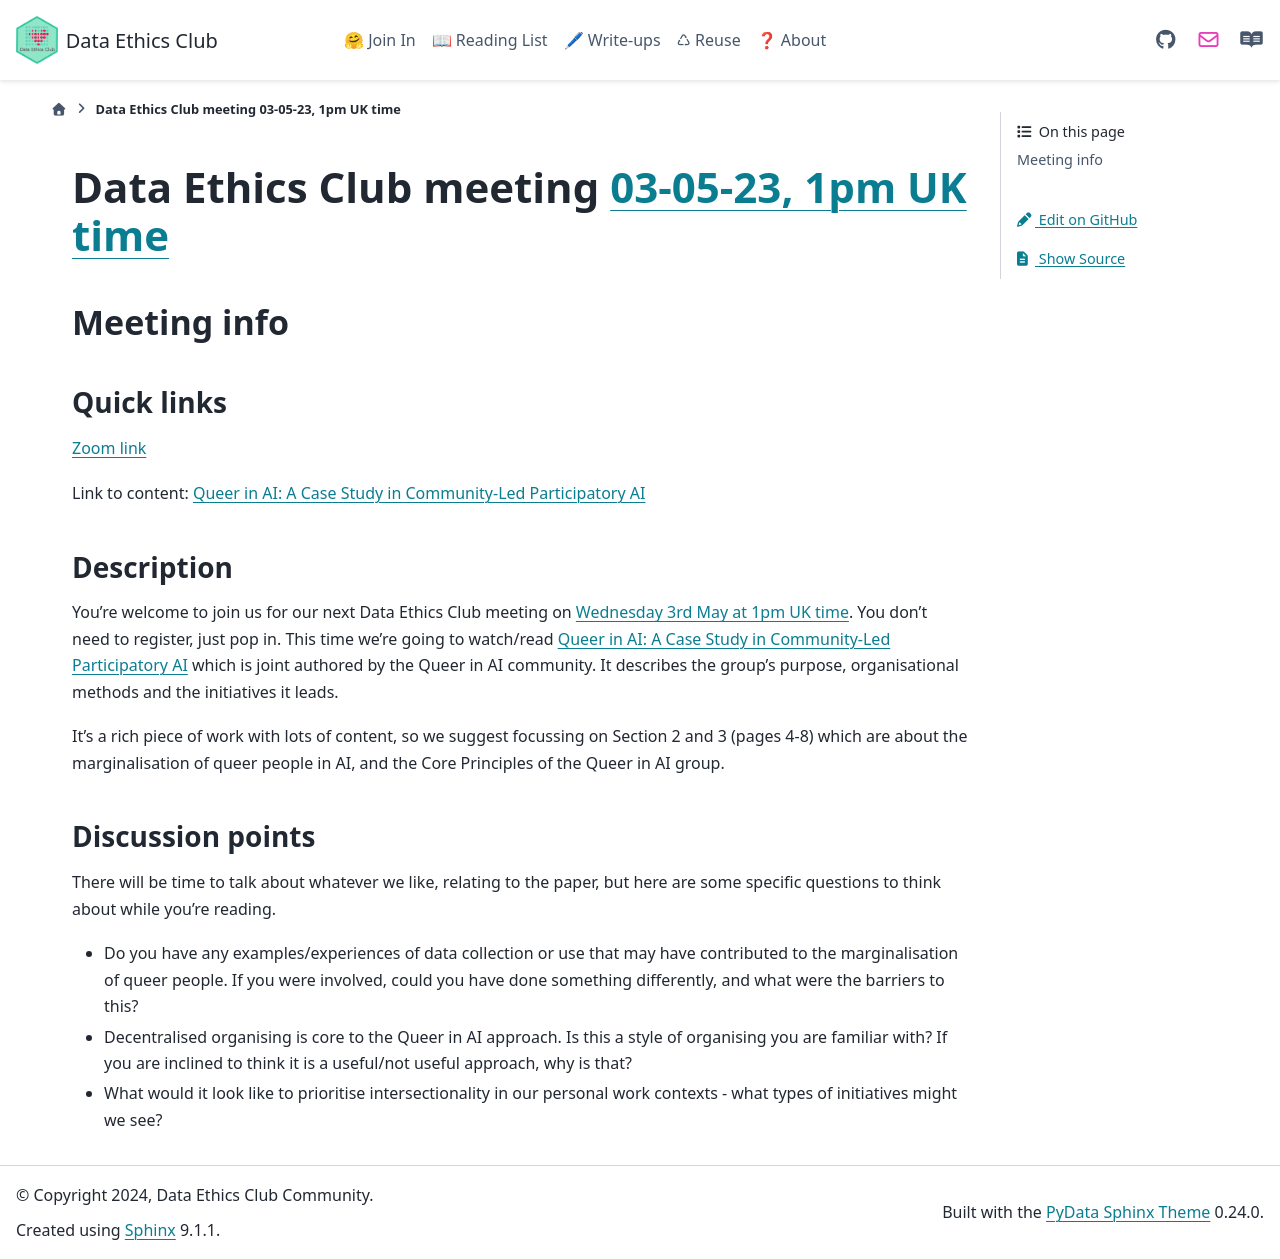

repository: very-good-science/data-ethics-club · page: join_in/meetings/2023/05-may/03-05-23_meeting.html · generator: sphinx

# Data Ethics Club meeting [03-05-23, 1pm UK time][timedate]

<!-- 
TODO:
- [ ] Change to a new branch (DD-MM-YY_meeting)
- [ ] Copy this template to meetings/YEAR/DD-MM-YY_meeting.md (put in actual year + date)
- [ ] Put in the Event time on: https://www.timeanddate.com/worldclock/fixedform.html and copy result to LINK-TO-TIMEDATE
- [ ] Change all ALL-CAPS placeholders in this form
- [ ] Update the hyperlinks at the bottom of the template
- [ ] Add link to the new file in meetings.md
- [ ] Update the next-meeting.md file
- [ ] Pull request!
- [ ] Create or edit the calendar invite to copy and paste this info over and send it/send an update.
- [ ] Maybe tweet it? #DataEthicsClub @jgiBristol

Repeat meeting link is currently: https://bristol-ac-uk.zoom.us/j/94475153265


Usual time 13:00-14:00
-->
## Meeting info

### Quick links

[Zoom link][zoom]

Link to content: [Queer in AI: A Case Study in Community-Led Participatory AI][content]

### Description
You're welcome to join us for our next Data Ethics Club meeting on [Wednesday 3rd May at 1pm UK time][timedate]. 
You don't need to register, just pop in. 
This time we're going to watch/read [Queer in AI: A Case Study in Community-Led Participatory AI][content] which is joint authored by the Queer in AI community. It describes the group's purpose, organisational methods and the initiatives it leads. 

It's a rich piece of work with lots of content, so we suggest focussing on Section 2 and 3 (pages 4-8) which are about the marginalisation of queer people in AI, and the Core Principles of the Queer in AI group. 

### Discussion points

There will be time to talk about whatever we like, relating to the paper, but here are some specific questions to think about while you're reading.
- Do you have any examples/experiences of data collection or use that may have contributed to the marginalisation of queer people. If you were involved, could you have done something differently, and what were the barriers to this?
- Decentralised organising is core to the Queer in AI approach. Is this a style of organising you are familiar with? If you are inclined to think it is a useful/not useful approach, why is that?
- What would it look like to prioritise intersectionality in our personal work contexts - what types of initiatives might we see?

<!--

## Meeting notes

### Who came
Number of people:

### What did we think?
Notes here!
Shall we email the author? If so, who'll send the email?

-->

[timedate]: https://www.timeanddate.com/worldclock/fixedtime.html?msg=Data+Ethics+Club&iso=20230503T13&p1=299&ah=1
[content]: https://arxiv.org/pdf/2303.16972.pdf  
[zoom]: https://bristol-ac-uk.zoom.us/j/94475153265  
